Run: headless pygame with SDL's dummy video driver; simulated clock (each Clock.tick advances the game by its frame time, no real sleeping); random seed 0; keys injected as events and as key.get_pressed() state; no mouse input.
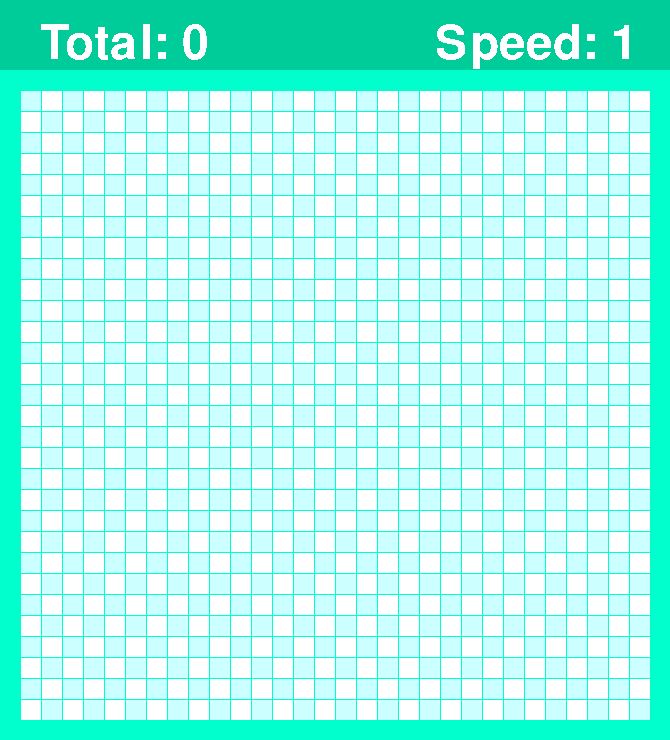
Frame 1 of 1 · flips 1–60 · no input (game ended)

The pygame program that drew these frames:

import pygame
import sys
from random import randint

FRAME_COLOR = (0, 255, 204)
WHITE = (255, 255, 255)
BLUE = (204, 255, 255)
RED = (224, 0, 0)
HEADER_COLOR = (0, 204, 153)
SNAKE_COLOR = (0, 102, 0)

SIZE_BLOCK = 20
COUNT_BLOCKS = 30
MARGIN = 1
HEADER_MARGIN = 70

SIZE = [
    SIZE_BLOCK * COUNT_BLOCKS + 2 * SIZE_BLOCK + MARGIN * COUNT_BLOCKS,
    SIZE_BLOCK * COUNT_BLOCKS + 2 * SIZE_BLOCK + MARGIN * COUNT_BLOCKS +
    HEADER_MARGIN
]


class SnakeBlock:

    def __init__(self, x, y) -> None:
        self.x = x
        self.y = y

    def is_inside(self):
        return 0 <= self.x < COUNT_BLOCKS and 0 <= self.y < COUNT_BLOCKS

    def __eq__(self, other) -> bool:
        return isinstance(
            other, SnakeBlock) and self.x == other.x and self.y == other.y


def get_random_empty_block():
    x = randint(0, COUNT_BLOCKS - 1)
    y = randint(0, COUNT_BLOCKS - 1)
    empty_block = SnakeBlock(x, y)
    while empty_block in snake_blocks:
        empty_block.x = randint(0, COUNT_BLOCKS - 1)
        empty_block.y = randint(0, COUNT_BLOCKS - 1)

    return empty_block


def draw_block(screen, color, row, col):
    pygame.draw.rect(screen, color, [
        SIZE_BLOCK + col * SIZE_BLOCK + MARGIN *
        (col + 1), HEADER_MARGIN + SIZE_BLOCK + row * SIZE_BLOCK + MARGIN *
        (row + 1), SIZE_BLOCK, SIZE_BLOCK
    ])


if __name__ == '__main__':
    pygame.init()

    screen = pygame.display.set_mode(SIZE)
    pygame.display.set_caption('Snake game')
    timer = pygame.time.Clock()
    courier_font = pygame.font.SysFont('Courier', 70)

    middle_of_field = COUNT_BLOCKS // 2
    snake_blocks = [
        SnakeBlock(middle_of_field, middle_of_field - 1),
        SnakeBlock(middle_of_field, middle_of_field),
        SnakeBlock(middle_of_field, middle_of_field + 1)
    ]

    apple = get_random_empty_block()
    d_row = 0
    d_col = 1
    total_score = 0
    snake_speed = 1

    while True:
        for event in pygame.event.get():
            if event.type == pygame.QUIT:
                print('Exit')
                pygame.quit()
                sys.exit()
            elif event.type == pygame.KEYDOWN:
                if event.key == pygame.K_UP and d_col != 0:
                    d_row = -1
                    d_col = 0
                elif event.key == pygame.K_DOWN and d_col != 0:
                    d_row = 1
                    d_col = 0
                elif event.key == pygame.K_LEFT and d_row != 0:
                    d_row = 0
                    d_col = -1
                elif event.key == pygame.K_RIGHT and d_row != 0:
                    d_row = 0
                    d_col = 1

        screen.fill(FRAME_COLOR)
        pygame.draw.rect(screen, HEADER_COLOR, [0, 0, SIZE[0], HEADER_MARGIN])

        total_score_text = courier_font.render(f'Total: {total_score}', 0,
                                               WHITE)
        snake_speed_text = courier_font.render(f'Speed: {snake_speed}', 0,
                                               WHITE)
        screen.blit(total_score_text, (2 * SIZE_BLOCK, SIZE_BLOCK))
        screen.blit(snake_speed_text,
                    (SIZE_BLOCK + SIZE[0] // 2 + 4 * SIZE_BLOCK, SIZE_BLOCK))

        for row in range(COUNT_BLOCKS):
            for col in range(COUNT_BLOCKS):
                if (row + col) % 2 == 0:
                    color = BLUE
                else:
                    color = WHITE

                draw_block(screen, color, row, col)

        head = snake_blocks[0]
        if not head.is_inside():
            print('Game over')
            pygame.quit()
            sys.exit()

        draw_block(screen, RED, apple.x, apple.y)

        for block in snake_blocks:
            draw_block(screen, SNAKE_COLOR, block.x, block.y)

        if apple == head:
            total_score += 1
            snake_speed = total_score // 7 + 1
            snake_blocks.append(apple)
            apple = get_random_empty_block()

        new_head = SnakeBlock(head.x + d_row, head.y + d_col)

        snake_blocks.insert(0, new_head)
        snake_blocks.pop()

        pygame.display.flip()
        timer.tick(3 + snake_speed)
